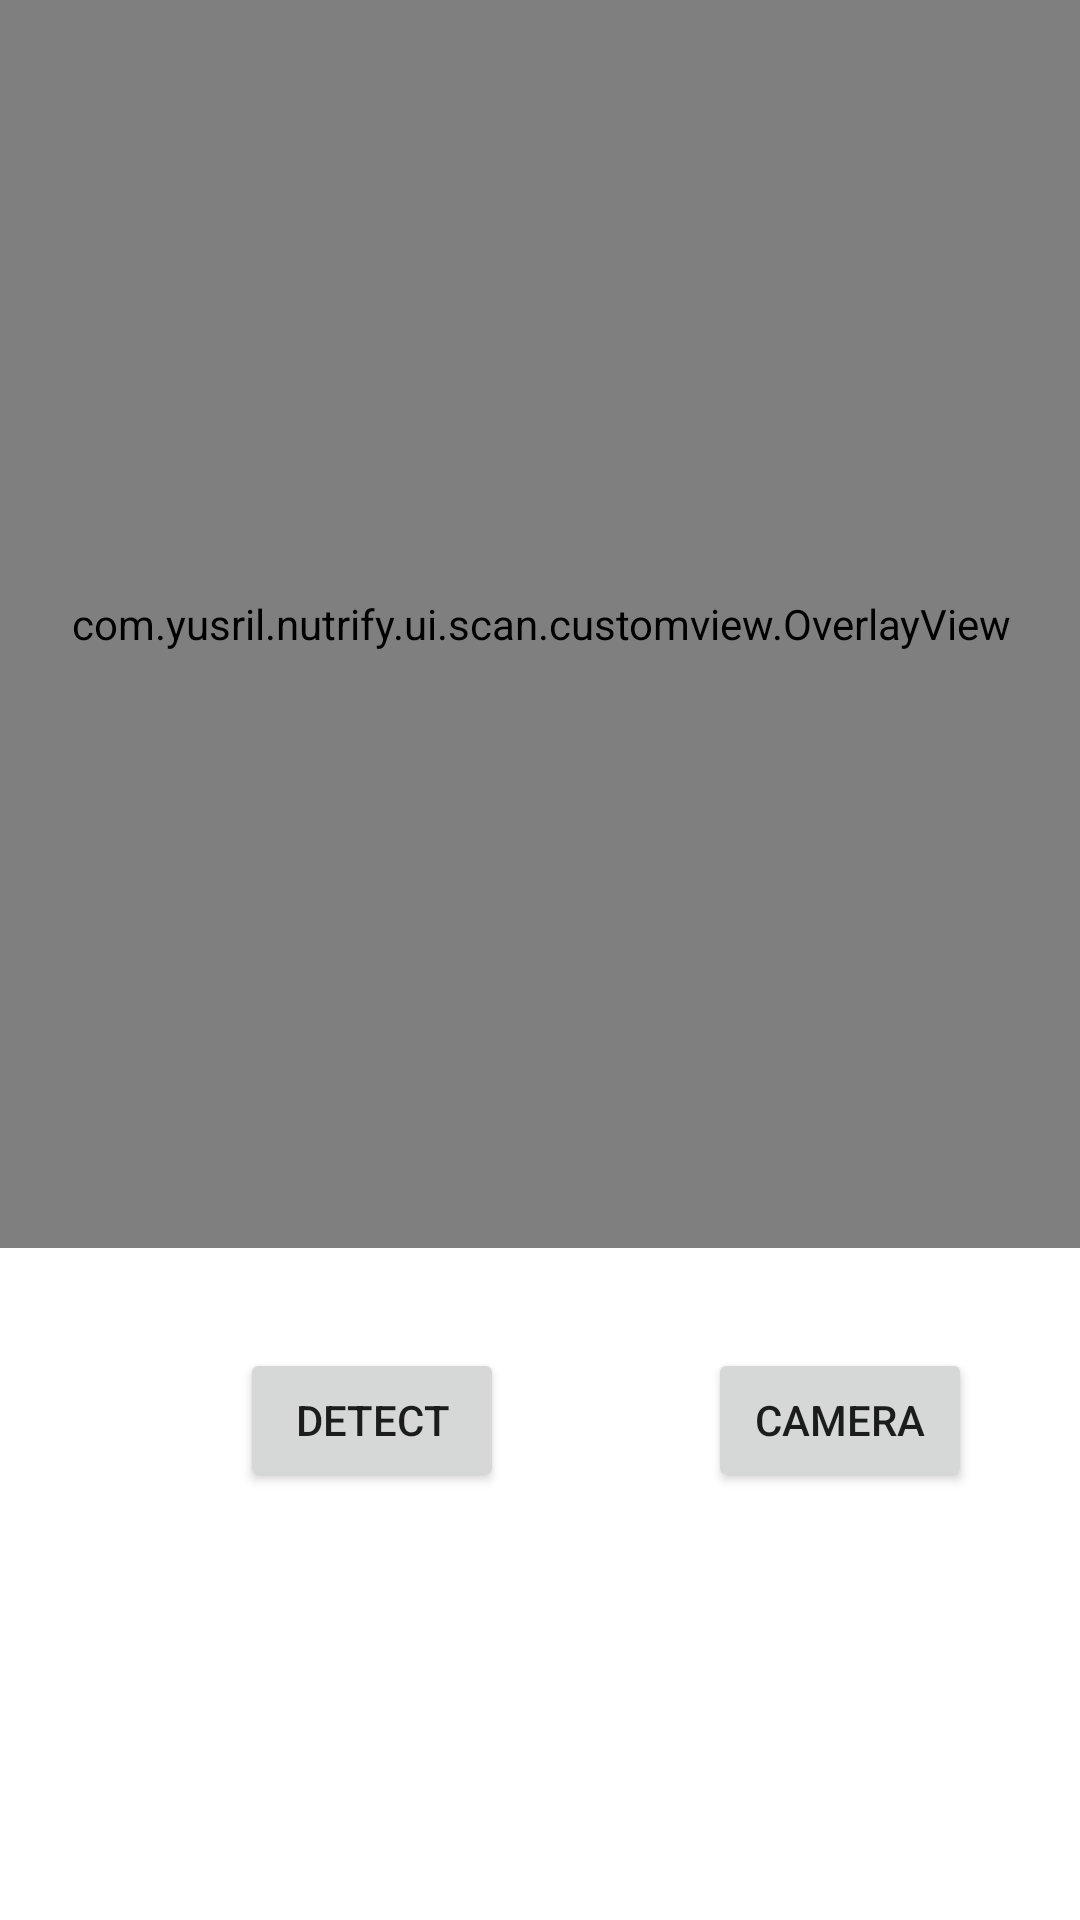

Android layout source for this screen:
<!-- AndroidManifest.xml: application theme Theme.Nutrify -->
<!-- res/layout/activity_scan.xml -->
<?xml version="1.0" encoding="utf-8"?>
<androidx.constraintlayout.widget.ConstraintLayout xmlns:android="http://schemas.android.com/apk/res/android"
    xmlns:tools="http://schemas.android.com/tools"
    android:layout_width="match_parent"
    android:layout_height="match_parent"
    xmlns:app="http://schemas.android.com/apk/res-auto"
    tools:context=".ui.scan.ScanActivity">


    <Button
        android:id="@+id/cameraButton"
        android:layout_width="wrap_content"
        android:layout_height="wrap_content"
        android:text="Camera"
        app:layout_constraintBottom_toBottomOf="@+id/detectButton"
        app:layout_constraintEnd_toEndOf="parent"
        app:layout_constraintHorizontal_bias="0.655"
        app:layout_constraintStart_toEndOf="@+id/detectButton"
        app:layout_constraintTop_toTopOf="@+id/detectButton"
        app:layout_constraintVertical_bias="0.0" />

    <Button
        android:id="@+id/detectButton"
        android:layout_width="wrap_content"
        android:layout_height="wrap_content"
        android:layout_marginStart="80dp"
        android:layout_marginBottom="126dp"
        android:text="Detect"
        app:layout_constraintBottom_toBottomOf="parent"
        app:layout_constraintStart_toStartOf="parent"
        app:layout_constraintTop_toBottomOf="@+id/imageView" />

    <ImageView
        android:id="@+id/imageView"
        android:layout_width="416dp"
        android:layout_height="416dp"
        android:scaleType="fitStart"
        app:layout_constraintBottom_toTopOf="@+id/detectButton"
        app:layout_constraintEnd_toEndOf="parent"
        app:layout_constraintStart_toStartOf="parent"
        app:layout_constraintTop_toTopOf="parent"
        tools:srcCompat="@drawable/user_photo_null" />

    <com.yusril.nutrify.ui.scan.customview.OverlayView
        android:id="@+id/tracking_overlay"
        android:layout_width="416dp"
        android:layout_height="416dp"
        app:layout_constraintEnd_toEndOf="parent"
        app:layout_constraintStart_toStartOf="parent"
        app:layout_constraintTop_toTopOf="parent" />

</androidx.constraintlayout.widget.ConstraintLayout>
<!-- resources referenced by this layout -->
<resources>
  <!-- drawable user_photo_null: png bitmap (drawable, 5755 bytes) -->
  <style name="Theme.Nutrify" parent="Theme.MaterialComponents.DayNight.DarkActionBar">
          
          <item name="colorPrimary">@color/green_500</item>
          <item name="colorPrimaryVariant">@color/green_700</item>
          <item name="colorOnPrimary">@color/white</item>
          
          <item name="colorSecondary">@color/teal_200</item>
          <item name="colorSecondaryVariant">@color/teal_700</item>
          <item name="colorOnSecondary">@color/black</item>
          
          <item name="android:statusBarColor" tools:targetApi="l">?attr/colorPrimaryVariant</item>
          
      </style>
  <color name="green_500">#00796B</color>
  <color name="green_700">#CC00796B</color>
  <color name="white">#FFFFFFFF</color>
  <color name="teal_200">#FF03DAC5</color>
  <color name="teal_700">#FF018786</color>
  <color name="black">#FF000000</color>
</resources>
